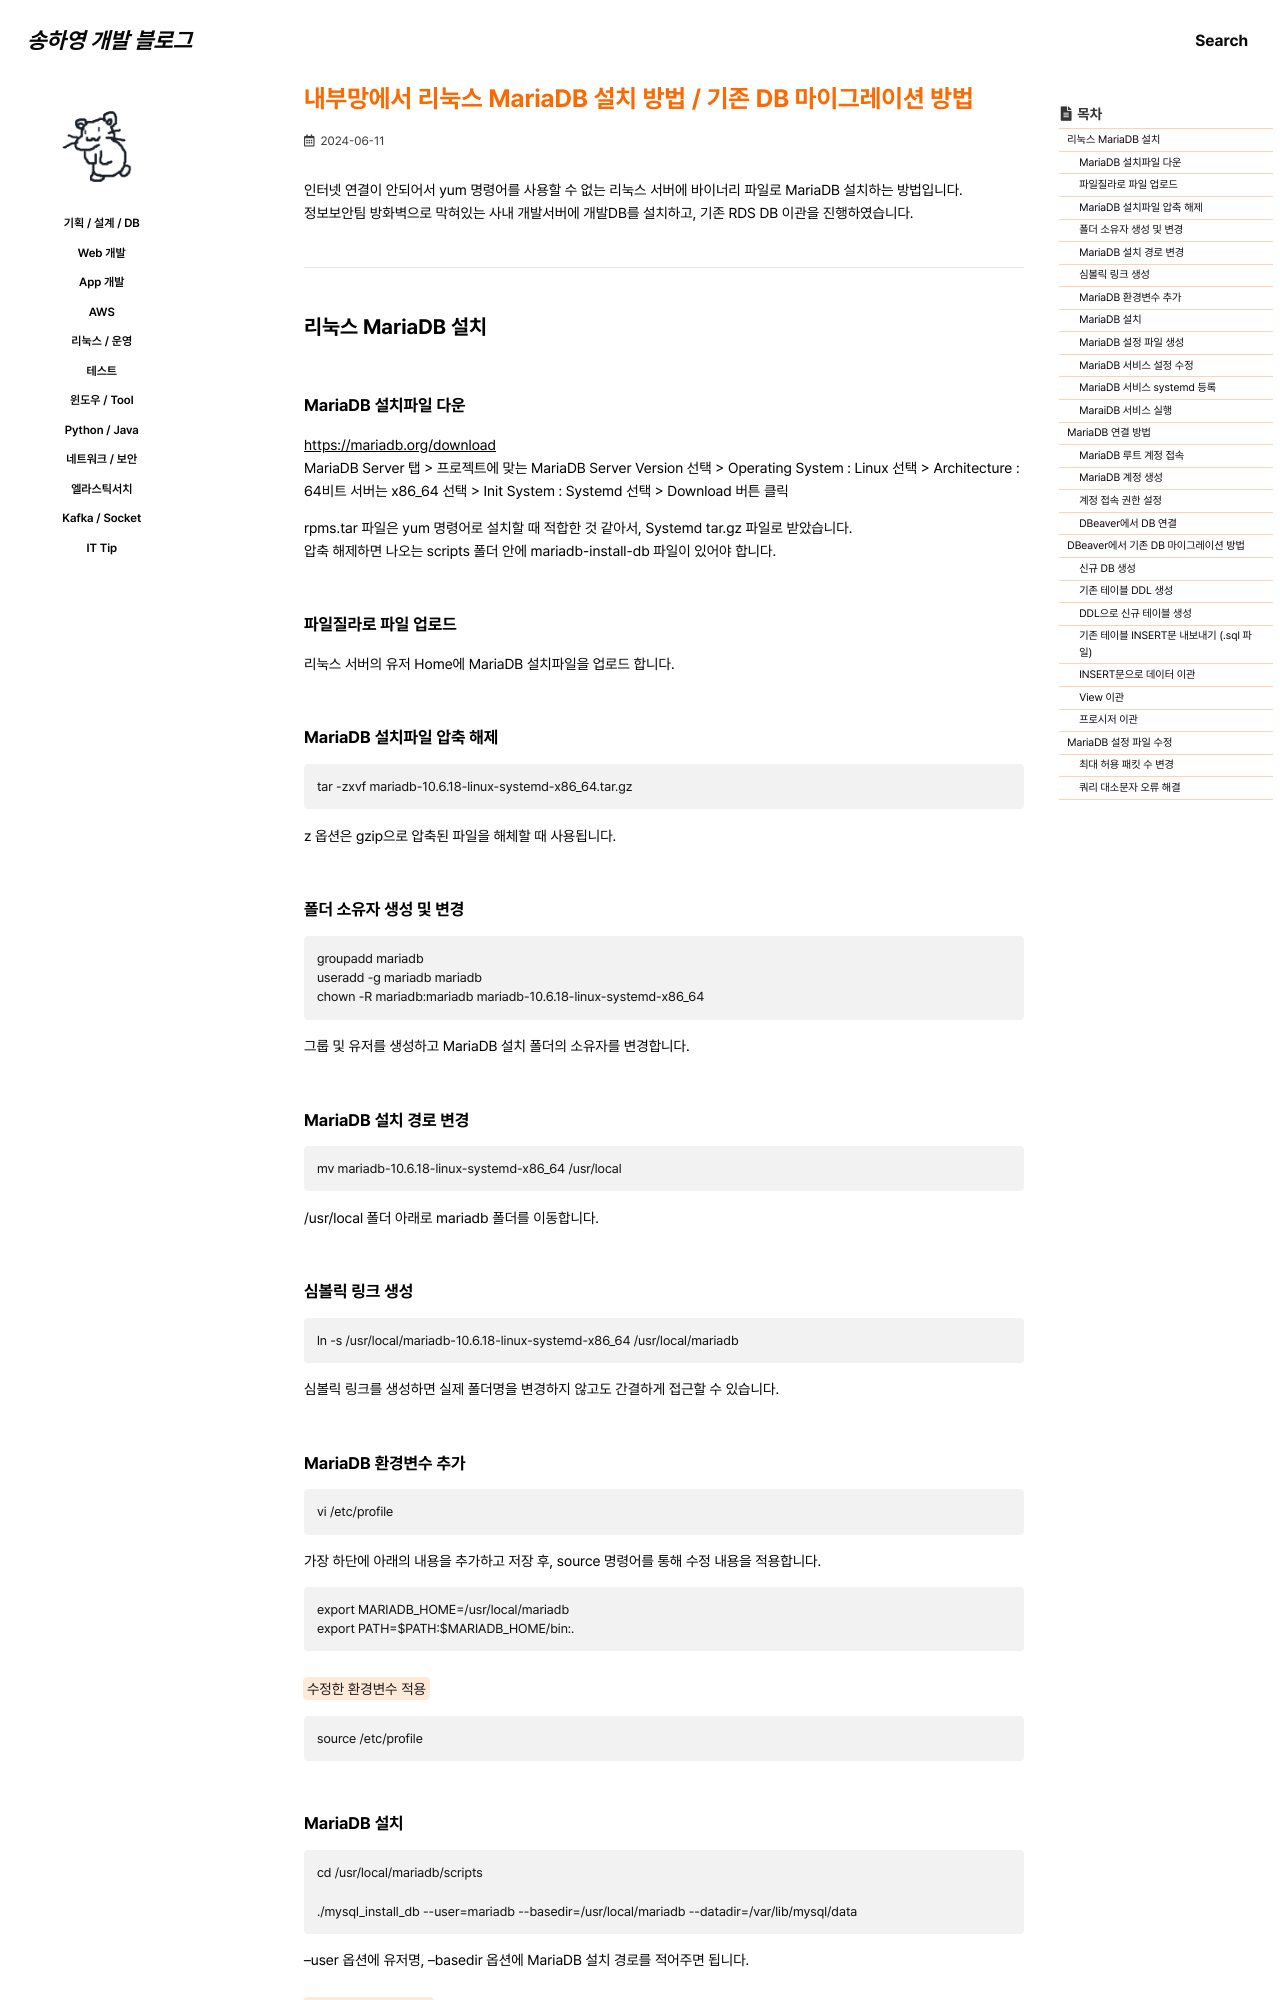

repository: 0songha0/0songha0.github.io · page: op/2024-06-11-1.html · generator: jekyll

---
title: "내부망에서 리눅스 MariaDB 설치 방법 / 기존 DB 마이그레이션 방법"
excerpt: ""

categories:
  - op
tags:
  - []

permalink: /op/2024-06-11-1

toc: true
toc_sticky: true

date: 2024-06-11
last_modified_at: 2024-06-11
---

인터넷 연결이 안되어서 yum 명령어를 사용할 수 없는 리눅스 서버에 바이너리 파일로 MariaDB 설치하는 방법입니다.  
정보보안팀 방화벽으로 막혀있는 사내 개발서버에 개발DB를 설치하고, 기존 RDS DB 이관을 진행하였습니다.

---

## 리눅스 MariaDB 설치

### MariaDB 설치파일 다운
<https://mariadb.org/download>{: target="_blank"}  
MariaDB Server 탭 > 프로젝트에 맞는 MariaDB Server Version 선택 > Operating System : Linux 선택 > Architecture : 64비트 서버는 x86_64 선택 > Init System : Systemd 선택 > Download 버튼 클릭

rpms.tar 파일은 yum 명령어로 설치할 때 적합한 것 같아서, Systemd tar.gz 파일로 받았습니다.  
압축 해제하면 나오는 scripts 폴더 안에 mariadb-install-db 파일이 있어야 합니다.

### 파일질라로 파일 업로드
리눅스 서버의 유저 Home에 MariaDB 설치파일을 업로드 합니다.

### MariaDB 설치파일 압축 해제
```
tar -zxvf mariadb-10.6.18-linux-systemd-x86_64.tar.gz
```
z 옵션은 gzip으로 압축된 파일을 해체할 때 사용됩니다.

### 폴더 소유자 생성 및 변경
```
groupadd mariadb
useradd -g mariadb mariadb
chown -R mariadb:mariadb mariadb-10.6.18-linux-systemd-x86_64
```
그룹 및 유저를 생성하고 MariaDB 설치 폴더의 소유자를 변경합니다.

### MariaDB 설치 경로 변경
```
mv mariadb-10.6.18-linux-systemd-x86_64 /usr/local
```
/usr/local 폴더 아래로 mariadb 폴더를 이동합니다.

### 심볼릭 링크 생성
```
ln -s /usr/local/mariadb-10.6.18-linux-systemd-x86_64 /usr/local/mariadb
```
심볼릭 링크를 생성하면 실제 폴더명을 변경하지 않고도 간결하게 접근할 수 있습니다.

### MariaDB 환경변수 추가
```
vi /etc/profile
```
가장 하단에 아래의 내용을 추가하고 저장 후, source 명령어를 통해 수정 내용을 적용합니다.
```
export MARIADB_HOME=/usr/local/mariadb
export PATH=$PATH:$MARIADB_HOME/bin:.
```

<mark>수정한 환경변수 적용</mark>
```
source /etc/profile
```
